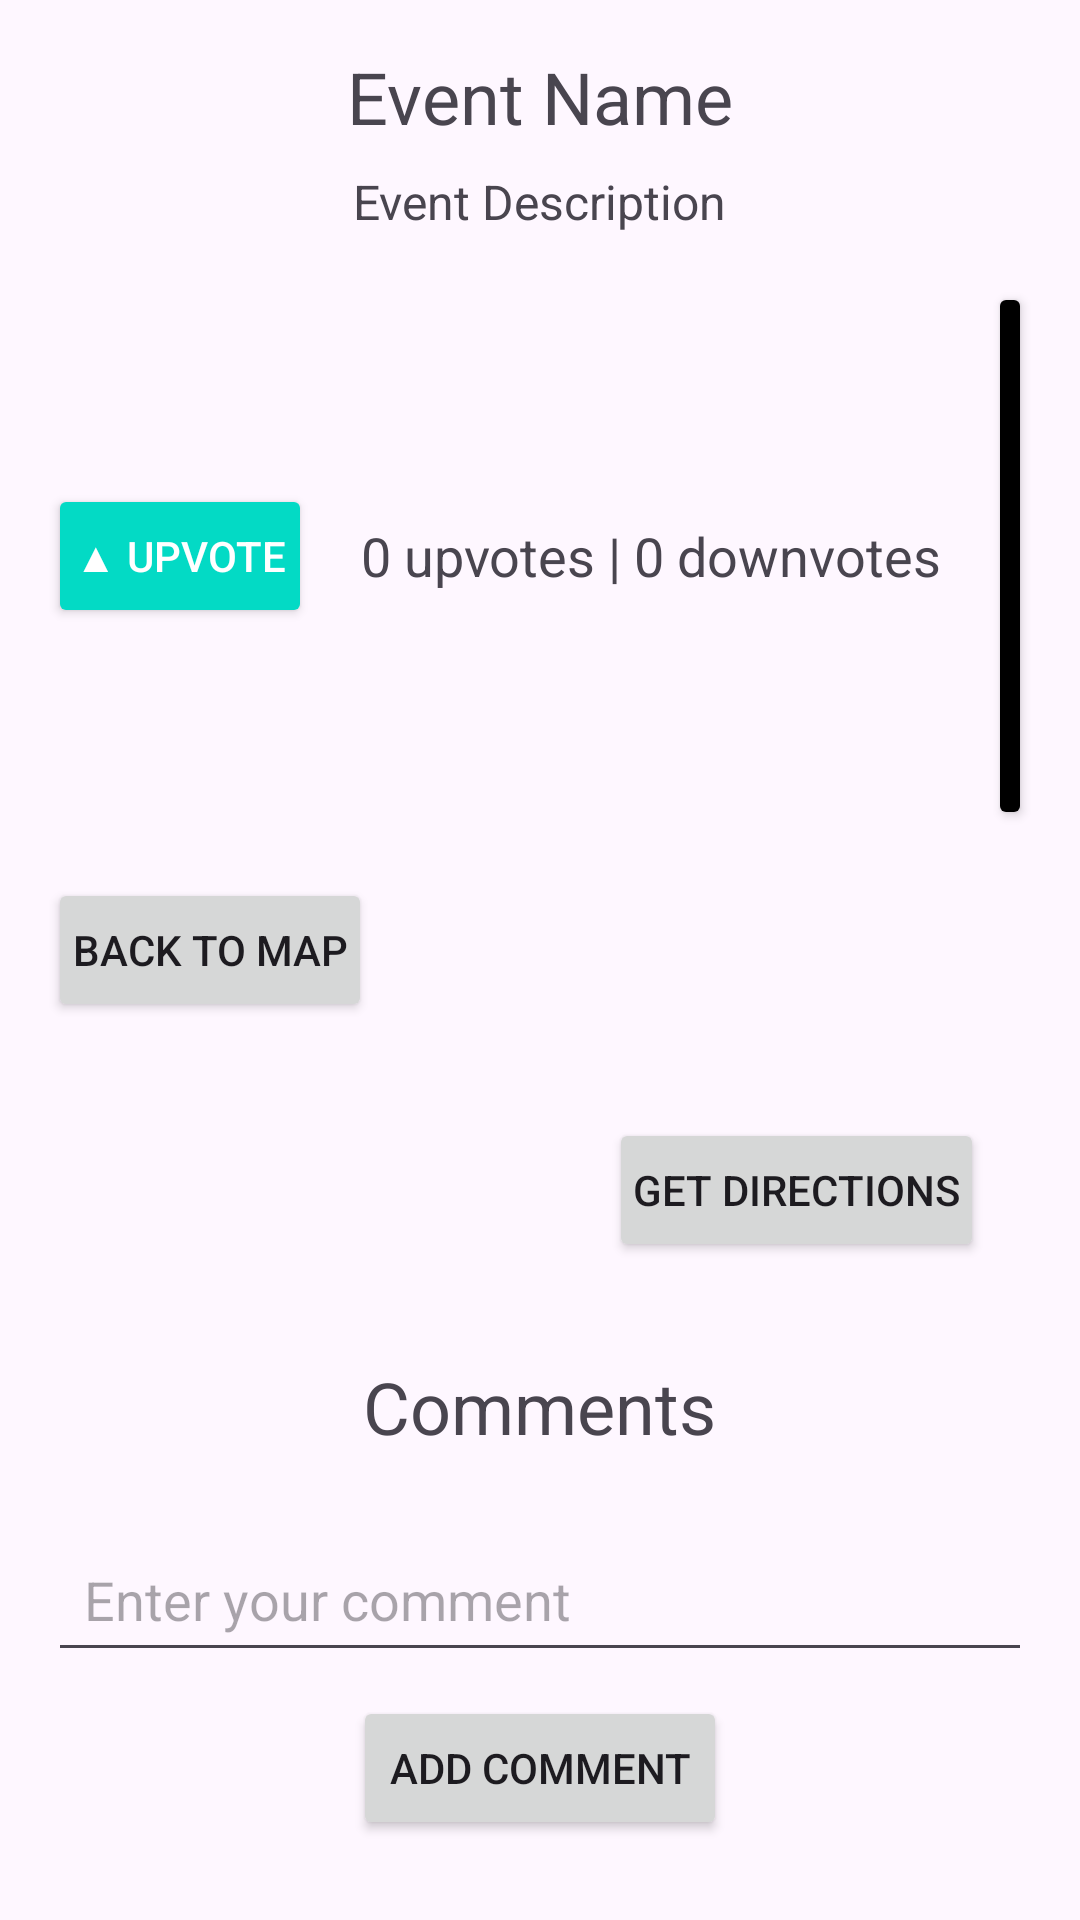

Here is an Android app screen rendered from its layout file. Give the layout XML and the strings, colors and styles it references.
<!-- AndroidManifest.xml: application theme Theme.EventsUSC -->
<!-- res/layout/activity_comment.xml -->
<?xml version="1.0" encoding="utf-8"?>
<ScrollView xmlns:android="http://schemas.android.com/apk/res/android"
    android:layout_width="match_parent"
    android:layout_height="match_parent"
    android:padding="16dp">

    <LinearLayout
        android:layout_width="match_parent"
        android:layout_height="wrap_content"
        android:orientation="vertical">

        
        <TextView
            android:id="@+id/event_name_text"
            android:layout_width="wrap_content"
            android:layout_height="wrap_content"
            android:textSize="24sp"
            android:layout_gravity="center_horizontal"
            android:paddingBottom="8dp"
            android:text="Event Name" />

        <TextView
            android:id="@+id/event_description_text"
            android:layout_width="wrap_content"
            android:layout_height="wrap_content"
            android:textSize="16sp"
            android:layout_gravity="center_horizontal"
            android:paddingBottom="16dp"
            android:text="Event Description" />

        
        <LinearLayout
            android:layout_width="wrap_content"
            android:layout_height="wrap_content"
            android:orientation="horizontal"
            android:gravity="center"
            android:layout_gravity="center"
            android:layout_marginBottom="16dp">

            
            <Button
                android:id="@+id/upvote_button"
                android:layout_width="wrap_content"
                android:layout_height="wrap_content"
                android:text="▲ Upvote"
                android:padding="8dp"
                android:textSize="14sp"
                android:backgroundTint="@color/teal_200"
                android:textColor="@android:color/white" />

            
            <TextView
                android:id="@+id/vote_count_text"
                android:layout_width="wrap_content"
                android:layout_height="wrap_content"
                android:textSize="18sp"
                android:layout_marginStart="16dp"
                android:layout_marginEnd="16dp"
                android:gravity="center"
                android:text="0 upvotes | 0 downvotes" />

            
            <Button
                android:id="@+id/downvote_button"
                android:layout_width="wrap_content"
                android:layout_height="wrap_content"
                android:text="▼ Downvote"
                android:padding="8dp"
                android:textSize="14sp"
                android:backgroundTint="@color/black"
                android:textColor="@android:color/white" />
        </LinearLayout>

        
        <Button
            android:id="@+id/back_button"
            android:layout_width="wrap_content"
            android:layout_height="wrap_content"
            android:text="Back to Map"
            android:padding="8dp"
            android:layout_marginBottom="16dp" />

        
        <Button
            android:id="@+id/get_directions_button"
            android:layout_width="wrap_content"
            android:layout_height="wrap_content"
            android:text="Get Directions"
            android:padding="8dp"
            android:layout_margin="16dp"
            android:layout_gravity="top|end" />

        
        <TextView
            android:layout_width="wrap_content"
            android:layout_height="wrap_content"
            android:text="Comments"
            android:textSize="24sp"
            android:layout_gravity="center_horizontal"
            android:paddingTop="16dp" />

        
        <LinearLayout
            android:id="@+id/comments_container"
            android:layout_width="match_parent"
            android:layout_height="wrap_content"
            android:orientation="vertical"
            android:paddingTop="8dp" />

        
        <EditText
            android:id="@+id/new_comment_input"
            android:layout_width="match_parent"
            android:layout_height="wrap_content"
            android:hint="Enter your comment"
            android:padding="12dp"
            android:inputType="text"
            android:layout_marginTop="16dp"
            android:layout_marginBottom="8dp" />

        
        <Button
            android:id="@+id/add_comment_button"
            android:layout_width="wrap_content"
            android:layout_height="wrap_content"
            android:text="Add Comment"
            android:padding="12dp"
            android:layout_gravity="center_horizontal" />

    </LinearLayout>
</ScrollView>
<!-- resources referenced by this layout -->
<resources>
  <color name="black">#FF000000</color>
  <color name="teal_200">#FF03DAC5</color>
  <style name="Theme.EventsUSC" parent="Base.Theme.EventsUSC" />
  <style name="Base.Theme.EventsUSC" parent="Theme.Material3.DayNight.NoActionBar">
          
          
      </style>
</resources>
